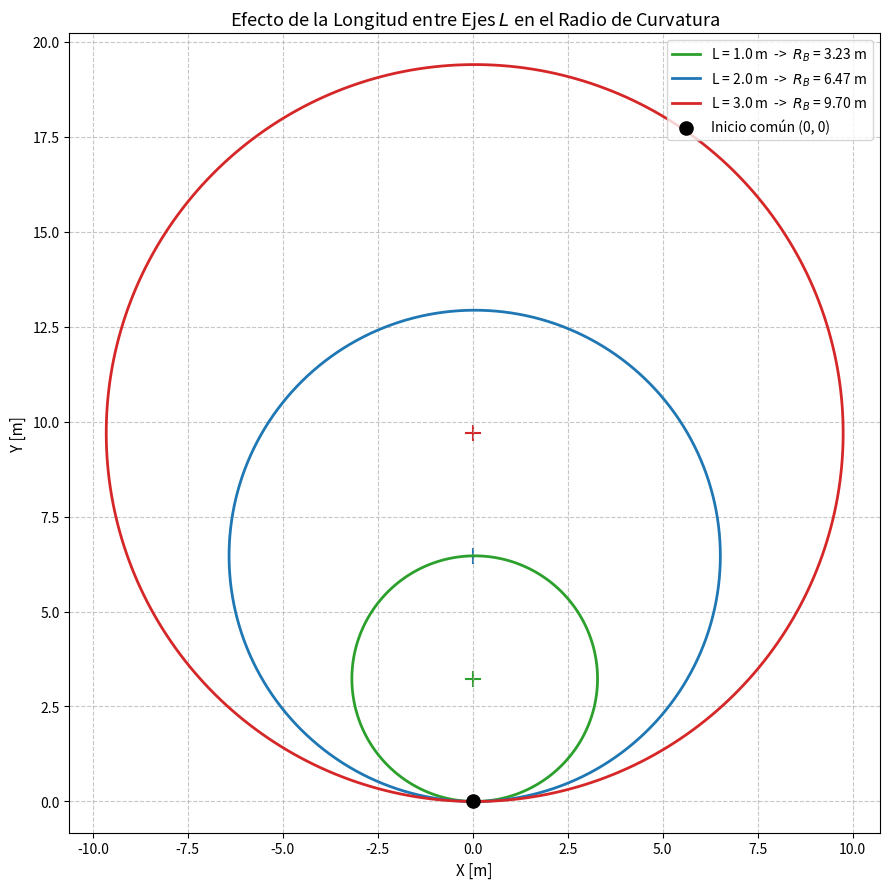

Reproduce this figure in Python.
import numpy as np
import matplotlib.pyplot as plt

# Parámetros fijos
v = 1.0              # Velocidad lineal longitudinal [m/s]
delta = 0.3          # Ángulo de viraje [rad]
dt = 0.1             # Paso de integración [s]

# 3 Valores de longitud entre ejes (wheelbase) a contrastar
valores_L = [1.0, 2.0, 3.0]
colores = ['#2ca02c', '#1f77b4', '#d62728']

plt.figure(figsize=(9, 9))

for L, color in zip(valores_L, colores):
    # Cálculo analítico del radio de curvatura e ICR
    R = L / np.tan(delta)
    icr_x, icr_y = 0.0, R
    
    # Tiempo de una revolución completa (2*pi radianes)
    theta_dot = (v / L) * np.tan(delta)
    T = (2.0 * np.pi) / theta_dot
    pasos = int(np.ceil(T / dt))
    
    # Simulación e integración numérica
    x, y, theta = 0.0, 0.0, 0.0
    X, Y = [x], [y]
    
    for _ in range(pasos):
        x_dot = v * np.cos(theta)
        y_dot = v * np.sin(theta)
        theta_dot_step = (v / L) * np.tan(delta)
        
        x += x_dot * dt
        y += y_dot * dt
        theta += theta_dot_step * dt
        
        X.append(x)
        Y.append(y)
        
    # Graficar trayectoria orbital y su respectivo centro de curvatura ICR
    plt.plot(X, Y, color=color, linewidth=2, 
             label=f"L = {L:.1f} m  ->  $R_B$ = {R:.2f} m")
    plt.scatter([icr_x], [icr_y], color=color, marker='+', s=120)

# Punto de partida común
plt.scatter([0.0], [0.0], color='black', marker='o', s=90, zorder=5, label="Inicio común (0, 0)")

plt.title("Efecto de la Longitud entre Ejes $L$ en el Radio de Curvatura", fontsize=13)
plt.xlabel("X [m]", fontsize=11)
plt.ylabel("Y [m]", fontsize=11)
plt.axis('equal')
plt.grid(True, linestyle="--", alpha=0.7)
plt.legend(loc="upper right", fontsize=10)
plt.tight_layout()
plt.show()
